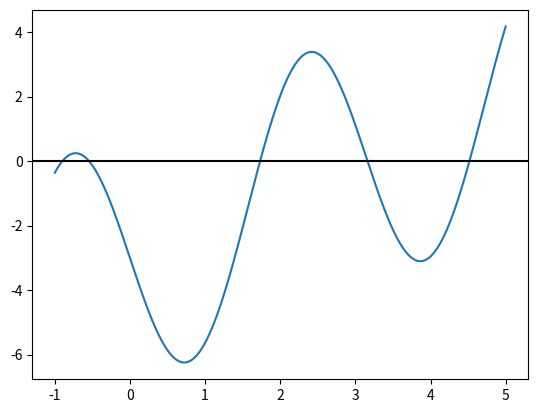

This chart was generated by the following Python code:
import numpy as np
import matplotlib.pyplot as plt

# Part (a)
x = np.linspace(-1,5,1000)
y = x - 4*np.sin(2*x) - 3

plt.figure(1)
plt.plot(x,y)
plt.axhline(y=0, color="black")
plt.show()

# Part (b)
def fixedpt(f,x0,tol,Nmax):

    ''' x0 = initial guess''' 
    ''' Nmax = max number of iterations'''
    ''' tol = stopping tolerance'''

    count = 0
    while (count <Nmax):
       count = count +1
       x1 = f(x0)
       if (abs(x1-x0) <tol):
          xstar = x1
          ier = 0
          return [xstar,ier]
       x0 = x1

    xstar = x1
    ier = 1
    return [xstar, ier]
    

# use routines 
f1 = lambda x: -np.sin(2*x) + 5/4*x - 3/4

Nmax = 100
tol = 1e-11

''' test f1 '''
x0_1 = -1
[xstar1,ier1] = fixedpt(f1,x0_1,tol,Nmax)
print('the approximate fixed point is:',xstar1)
print('f1(xstar1):',f1(xstar1))
print('Error message reads:',ier1)

x0_2 = -0.5
[xstar2,ier2] = fixedpt(f1,x0_2,tol,Nmax)
print('the approximate fixed point is:',xstar2)
print('f1(xstar2):',f1(xstar2))
print('Error message reads:',ier2)

x0_3 = 2
[xstar3,ier3] = fixedpt(f1,x0_3,tol,Nmax)
print('the approximate fixed point is:',xstar3)
print('f1(xstar3):',f1(xstar3))
print('Error message reads:',ier3)

x0_4 = 3
[xstar4,ier4] = fixedpt(f1,x0_4,tol,Nmax)
print('the approximate fixed point is:',xstar4)
print('f1(xstar4):',f1(xstar4))
print('Error message reads:',ier4)

x0_5 = 4.5
[xstar5,ier5] = fixedpt(f1,x0_5,tol,Nmax)
print('the approximate fixed point is:',xstar5)
print('f1(xstar5):',f1(xstar5))
print('Error message reads:',ier5)